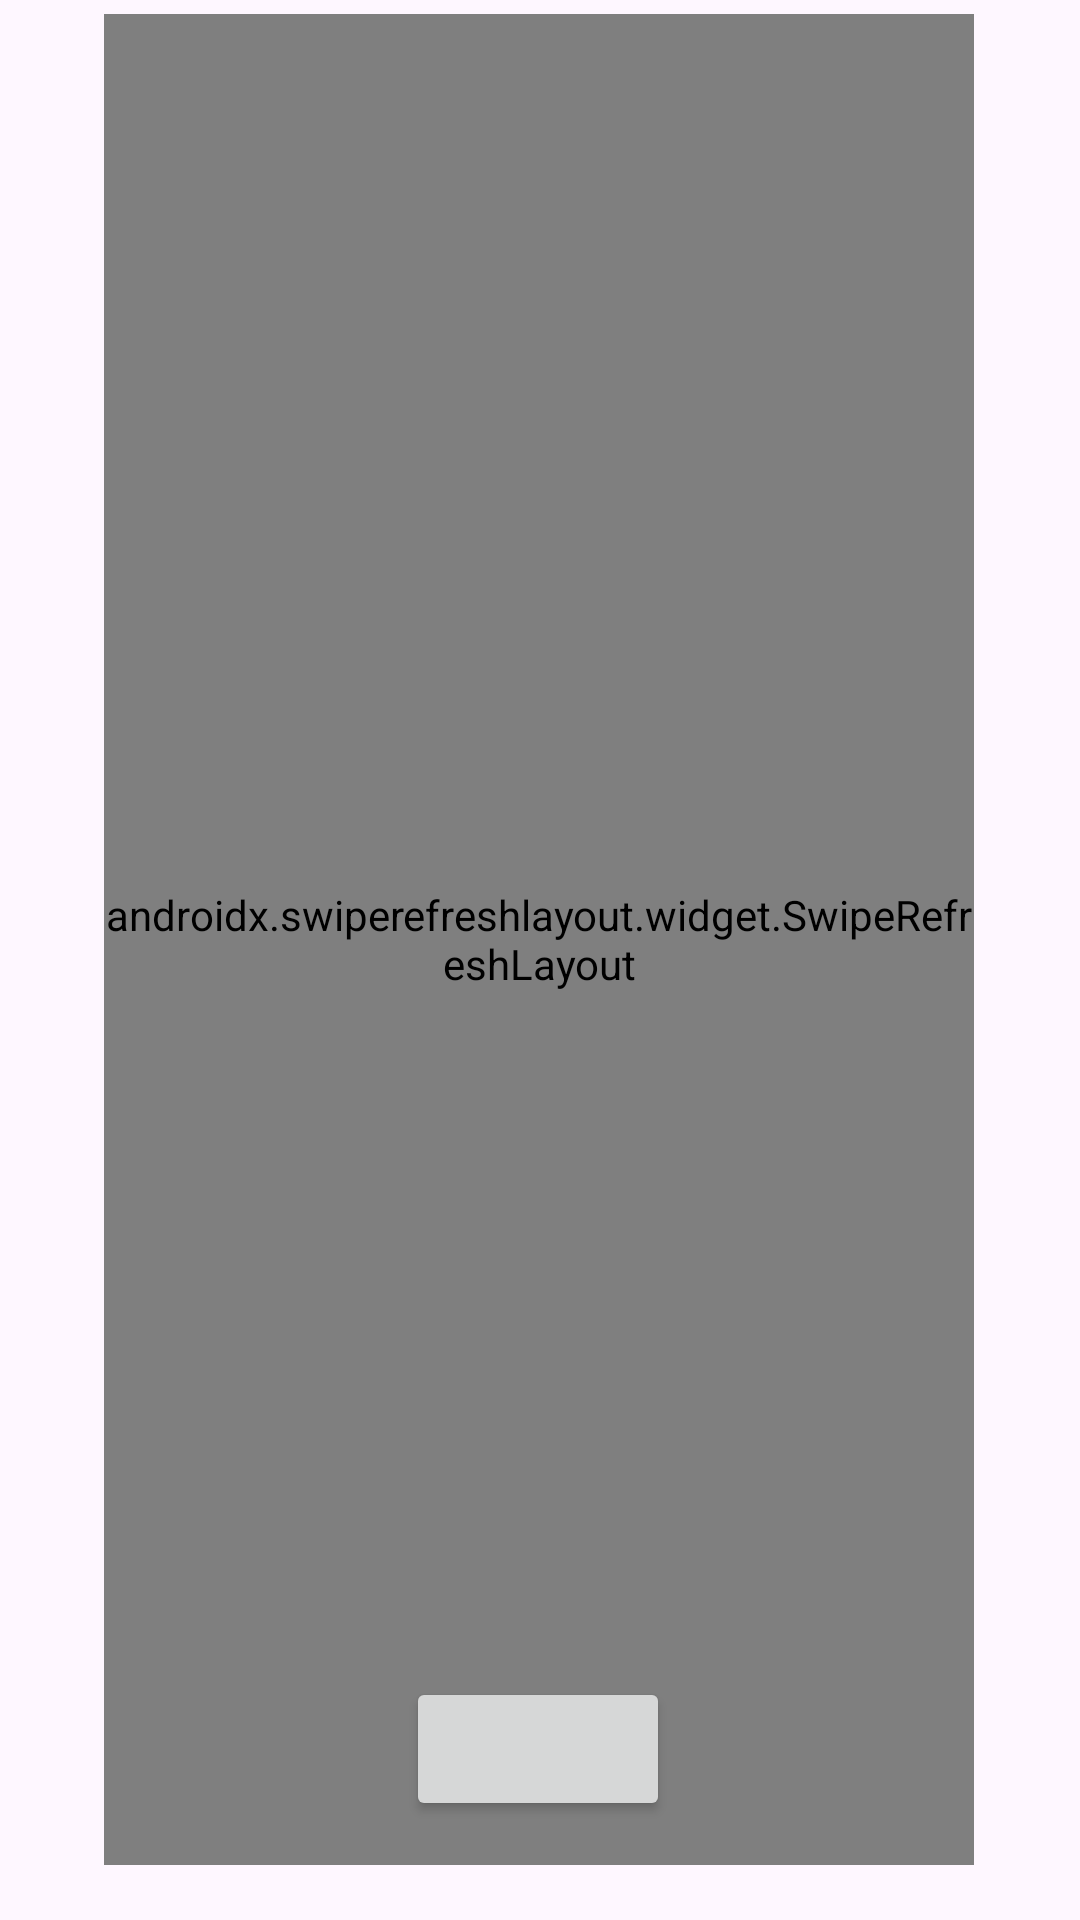

Write the Android layout XML for this screen, with the resource values it uses.
<!-- AndroidManifest.xml: application theme Theme.ESPRacer -->
<!-- res/layout/activity_main.xml -->
<?xml version="1.0" encoding="utf-8"?>
<androidx.constraintlayout.widget.ConstraintLayout xmlns:android="http://schemas.android.com/apk/res/android"
    xmlns:app="http://schemas.android.com/apk/res-auto"
    xmlns:tools="http://schemas.android.com/tools"
    android:id="@+id/button_exit"
    android:layout_width="match_parent"
    android:layout_height="match_parent"
    tools:context=".MainActivity">

    <TextView
        android:id="@+id/no_devices_text"
        android:layout_width="233dp"
        android:layout_height="394dp"
        android:text="@string/no_bluetooth_devices_found"
        android:textColor="#FF0000"
        android:textSize="16sp"
        app:layout_constraintBottom_toBottomOf="parent"
        app:layout_constraintEnd_toEndOf="parent"
        app:layout_constraintStart_toStartOf="parent"
        app:layout_constraintTop_toTopOf="parent"
        android:visibility="gone" />

        <androidx.swiperefreshlayout.widget.SwipeRefreshLayout
            android:id="@+id/swipe_refresh"
            android:layout_width="290dp"
            android:layout_height="617dp"
            android:layout_weight="1"
            app:layout_constraintBottom_toBottomOf="parent"
            app:layout_constraintEnd_toEndOf="parent"
            app:layout_constraintHorizontal_bias="0.495"
            app:layout_constraintStart_toStartOf="parent"
            app:layout_constraintTop_toTopOf="parent"
            app:layout_constraintVertical_bias="0.202">
            <ListView
                android:id="@+id/device_list"
                android:layout_width="match_parent"
                android:layout_height="match_parent" />
        </androidx.swiperefreshlayout.widget.SwipeRefreshLayout>

    <Button
        android:id="@+id/scan_button"
        android:layout_width="wrap_content"
        android:layout_height="wrap_content"
        app:layout_constraintBottom_toBottomOf="parent"
        app:layout_constraintEnd_toEndOf="parent"
        app:layout_constraintHorizontal_bias="0.498"
        app:layout_constraintStart_toStartOf="parent"
        app:layout_constraintTop_toTopOf="parent"
        app:layout_constraintVertical_bias="0.944" />

</androidx.constraintlayout.widget.ConstraintLayout>
<!-- resources referenced by this layout -->
<resources>
  <string name="no_bluetooth_devices_found">No Bluetooth Devices Found</string>
  <style name="Theme.ESPRacer" parent="Base.Theme.ESPRacer" />
  <style name="Base.Theme.ESPRacer" parent="Theme.Material3.DayNight.NoActionBar">
          
          
      </style>
</resources>
